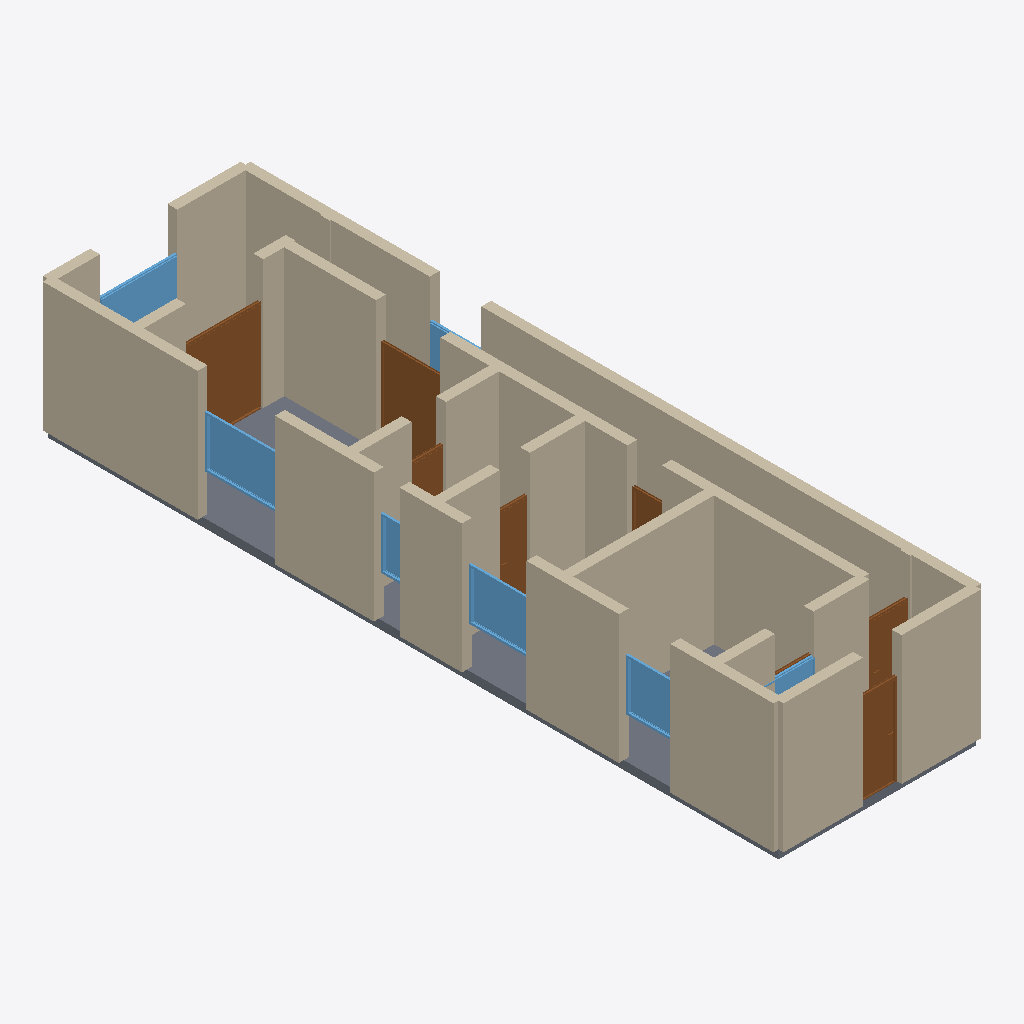
Isometric view of an IFC building model (IFC-SPF (STEP), schema IFC4, length unit metre), seen from the south-west, elements coloured by IFC class: 31 walls (beige), 8 doors (brown), 7 windows (light blue), 1 slab (grey).
Extent 4.8 m × 17.2 m × 3.2 m (x, y, z). Storeys (1): Ground Floor at 0.00 m. Elements (50): 32 IfcWall, 10 IfcDoor, 7 IfcWindow, 1 IfcSlab.

HEADER;
FILE_DESCRIPTION(('ViewDefinition[DesignTransferView]'),'2;1');
FILE_NAME('/dev/null','2026-05-05T14:05:43+05:30',(''),(''),'IfcOpenShell 0.8.5','IfcOpenShell 0.8.5','Nobody');
FILE_SCHEMA(('IFC4'));
ENDSEC;
DATA;
#1=IFCPROJECT('1IwYn5NMfAQewnQVuBgeuD',$,'A compact Sydney inner-suburbs single-fronted Victorian terr',$,$,$,$,(#10),#5);
#12=IFCSITE('0PgNiWGP5Bmg0uY0zpoRoR',$,'Site',$,$,$,$,$,$,$,$,$,$,$);
#13=IFCBUILDING('0J80Zv63H0hvT7Zqdy2Ygi',$,'Building',$,$,$,$,$,$,$,$,$);
#16=IFCBUILDINGSTOREY('1yDZ8sBhT82h20h4fbagCd',$,'Ground Floor',$,$,#22,$,$,$,$);
#68=IFCWALL('33r9j5tj14$A0SVW5oivzp',$,'Exterior Wall',$,$,#89,#84,$,$);
#156=IFCWALL('0BaahOz6v5EPn3OldApnUw',$,'Exterior Wall',$,$,#177,#172,$,$);
#244=IFCWALL('0i6ylPtRb2iRTT$ICyF5U6',$,'Exterior Wall',$,$,#265,#260,$,$);
#178=IFCWALL('3YZ9s65B94bRNUfl$Vv63w',$,'Exterior Wall',$,$,#199,#194,$,$);
#222=IFCWALL('0pnqvmJp53wvZTyXT5M8ml',$,'Exterior Wall',$,$,#243,#238,$,$);
#2172=IFCSLAB('106xKx2$n38wvIqhb4v4oF',$,'Floor',$,$,#2189,#2184,$,.FLOOR.);
#640=IFCWALL('1jVXPDNcPE0xRVp0yVdIBw',$,'Interior Wall',$,$,#661,#656,$,$);
#354=IFCWALL('2tk0XEuWz47QKG5ocAyL$a',$,'Interior Wall',$,$,#375,#370,$,$);
#332=IFCWALL('1ts3K9MqH40AAtMBz6XDd1',$,'Interior Wall',$,$,#353,#348,$,$);
#46=IFCWALL('0b8MzedY91D8IYTPEwo9lD',$,'Exterior Wall',$,$,#67,#62,$,$);
#23=IFCWALL('1XnFd3ZE5CcQDZcJJY60Jx',$,'Exterior Wall',$,$,#45,#39,$,$);
#90=IFCWALL('1TEqKUTObCmveiaGXAfpVp',$,'Exterior Wall',$,$,#111,#106,$,$);
#200=IFCWALL('0Q19kUun57hxqZlAbpPLmq',$,'Exterior Wall',$,$,#221,#216,$,$);
#112=IFCWALL('3t8TrFTknDWfhQGyQf8fcX',$,'Exterior Wall',$,$,#133,#128,$,$);
#486=IFCWALL('2UqEMokQD1OvkBFRMQ9DN_',$,'Interior Wall',$,$,#507,#502,$,$);
#1408=IFCDOOR('0EHTulVEX6PupgM1uUtlxo',$,'Door',$,$,#1492,#1487,$,2.1,1.8,$,$,$);
#420=IFCWALL('3Q2t7HWxb79eiNRabMi$PE',$,'Interior Wall',$,$,#441,#436,$,$);
#552=IFCWALL('2pQmS2wHnEGxLng6A87fIm',$,'Interior Wall',$,$,#573,#568,$,$);
#266=IFCWALL('2xd2SsHQL2JhIBtFtciY8Y',$,'Interior Wall',$,$,#287,#282,$,$);
#1323=IFCDOOR('035j4H_jL45uKqHUM7XThh',$,'Door',$,$,#1407,#1402,$,2.1,1.5,$,$,$);
#1798=IFCWINDOW('1uCsnHUwb0O9cvlHnVecic',$,'Window',$,$,#1852,#1847,$,1.2,1.8,$,$,$);
#684=IFCWALL('2cjoRlhPTB8xFjZQHvBftk',$,'Interior Wall',$,$,#705,#700,$,$);
#530=IFCWALL('3SYT1bwxz03uJgSQd7qfSC',$,'Interior Wall',$,$,#551,#546,$,$);
#508=IFCWALL('0ng6ilQCz1hQnXCCcPm4Q2',$,'Interior Wall',$,$,#529,#524,$,$);
#728=IFCDOOR('0SQpzV41b0VePLFcKYV8b$',$,'Door',$,$,#812,#807,$,2.1,0.9,$,$,$);
#1688=IFCWINDOW('01pFrk46T8Q8q$OvDRPwED',$,'Window',$,$,#1742,#1737,$,1.2,1.5,$,$,$);
#574=IFCWALL('1S5GnQFYv9Nw2oV3xl$J9A',$,'Interior Wall',$,$,#595,#590,$,$);
#1908=IFCWINDOW('1v0rA6iLP459$g2kWyDiUf',$,'Window',$,$,#1962,#1957,$,1.2,1.8,$,$,$);
#1633=IFCWINDOW('0Ya7o8Paj8kQ4xoVONKT$4',$,'Window',$,$,#1687,#1682,$,1.2,1.2,$,$,$);
#1068=IFCDOOR('1GgmEOMyn1qR72NlOr_ZKr',$,'Door',$,$,#1152,#1147,$,2.1,0.7,$,$,$);
#288=IFCWALL('03QNfrYi1E2QCexBgZ56tU',$,'Interior Wall',$,$,#309,#304,$,$);
#898=IFCDOOR('3crcBSQ9z14xc_4Na7ndPb',$,'Door',$,$,#982,#977,$,2.1,0.9,$,$,$);
#662=IFCWALL('1hnx6oPa58hRp7SneB3xMi',$,'Interior Wall',$,$,#683,#678,$,$);
#134=IFCWALL('1fUuugWt98ZOe7595UGH_X',$,'Exterior Wall',$,$,#155,#150,$,$);
#442=IFCWALL('1FMDxDT5zFJvkF_MGDMHLS',$,'Interior Wall',$,$,#463,#458,$,$);
#706=IFCWALL('3SouEYjULCRwqZJ0Usvikn',$,'Interior Wall',$,$,#727,#722,$,$);
#464=IFCWALL('0hsQ3moyf1SxyZp$kcS6I9',$,'Interior Wall',$,$,#485,#480,$,$);
#1153=IFCDOOR('0iY38UBBvDFx_nmn1s4KtO',$,'Door',$,$,#1237,#1232,$,2.1,0.8,$,$,$);
#1743=IFCWINDOW('3ydMz0fEf8W9LtqA1pir7Q',$,'Window',$,$,#1797,#1792,$,1.2,0.6,$,$,$);
#983=IFCDOOR('1cPRNdX4L1Cwf54n7zUMyz',$,'Door',$,$,#1067,#1062,$,2.1,0.8,$,$,$);
#1578=IFCWINDOW('3n6ZwdmAL86gtN$EAh2rrj',$,'Window',$,$,#1632,#1627,$,1.2,1.5,$,$,$);
#310=IFCWALL('1zRhjwuqz1feI4Ro$FYMh_',$,'Interior Wall',$,$,#331,#326,$,$);
#1853=IFCWINDOW('0jAsqYZ3jBHuO8vih9pEop',$,'Window',$,$,#1907,#1902,$,1.2,1.2,$,$,$);
#596=IFCWALL('1J4Y3Ed5b2AuARvRYHx9vq',$,'Interior Wall',$,$,#617,#612,$,$);
#813=IFCDOOR('3EPS$CQp96h8pqTxIXu0pG',$,'Door',$,$,#897,#892,$,2.1,0.9,$,$,$);
#618=IFCWALL('3OhVbbb1f8TvL7_pmgphTY',$,'Interior Wall',$,$,#639,#634,$,$);
#376=IFCWALL('13BTRSV1nEtwEfBZQSR2un',$,'Interior Wall',$,$,#397,#392,$,$);
ENDSEC;
